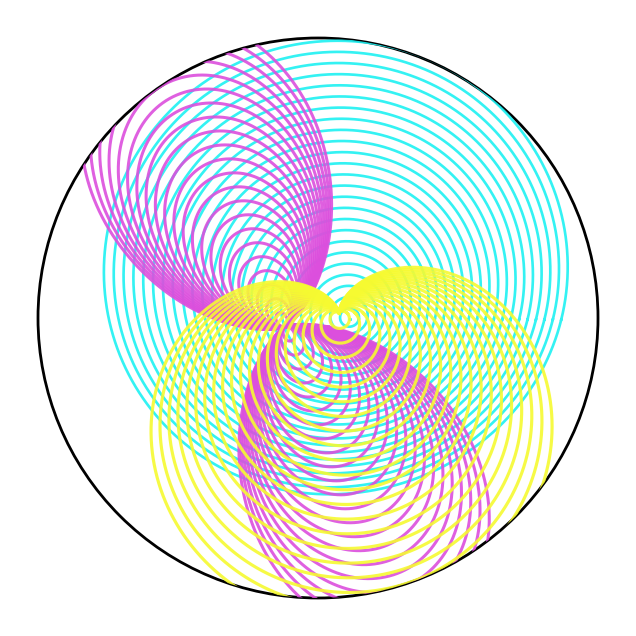
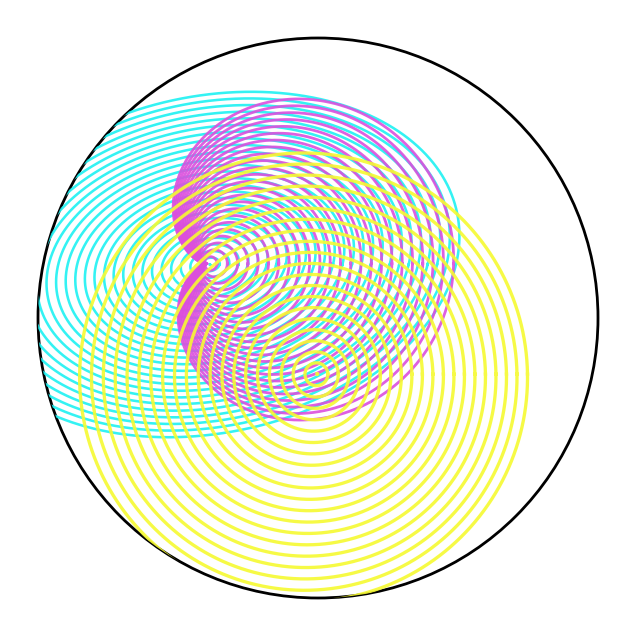
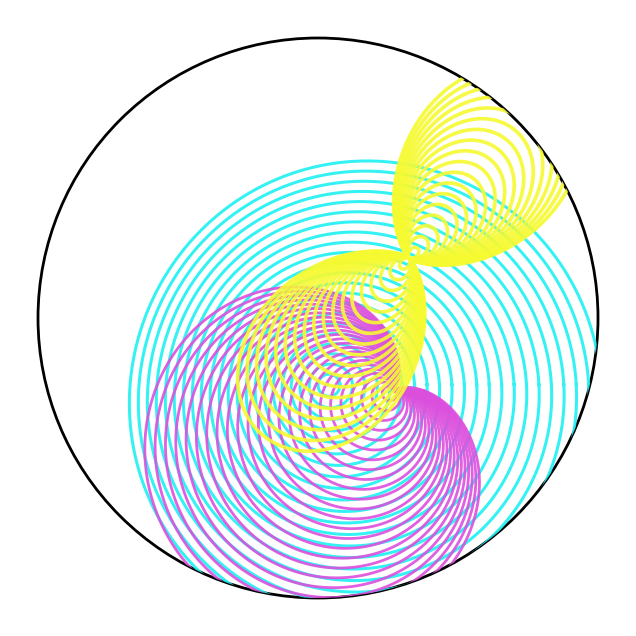
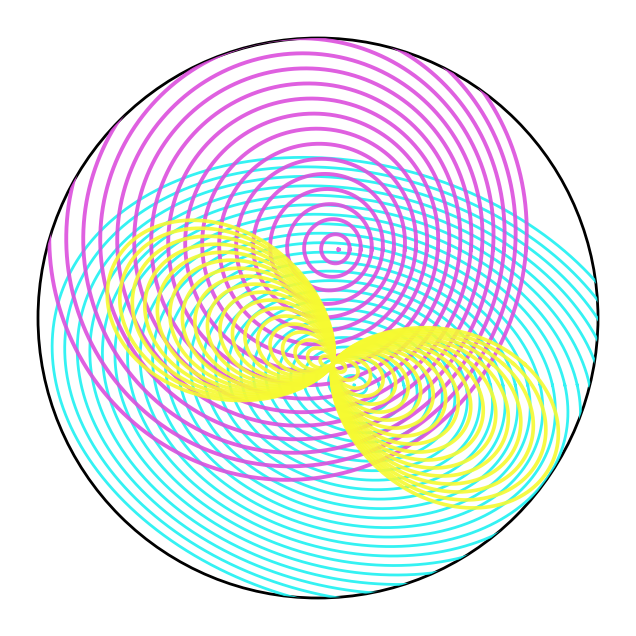
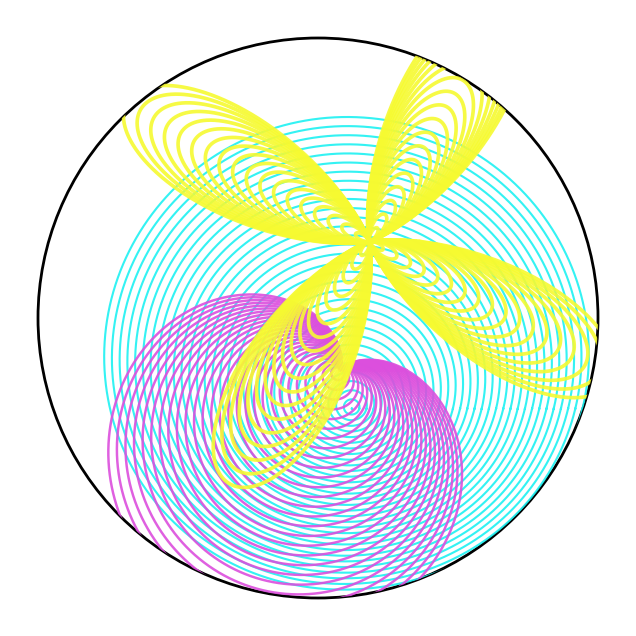
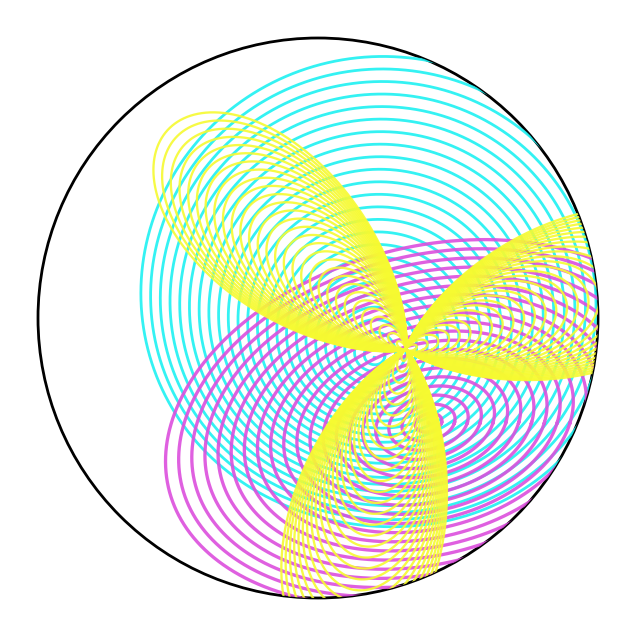
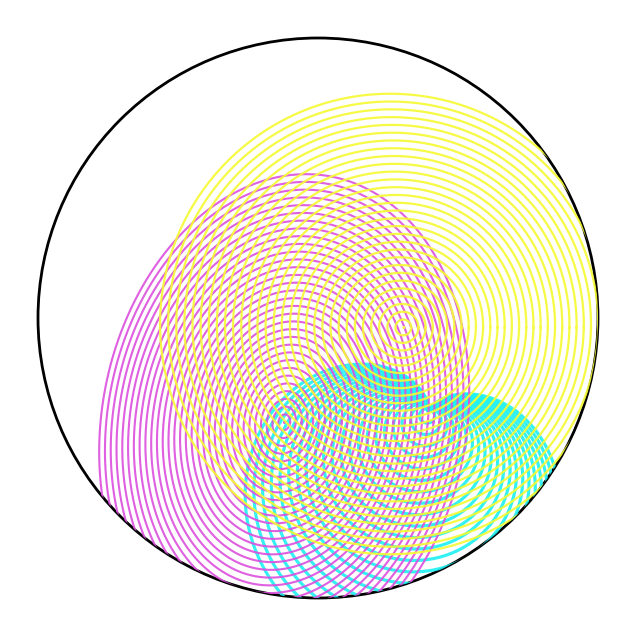
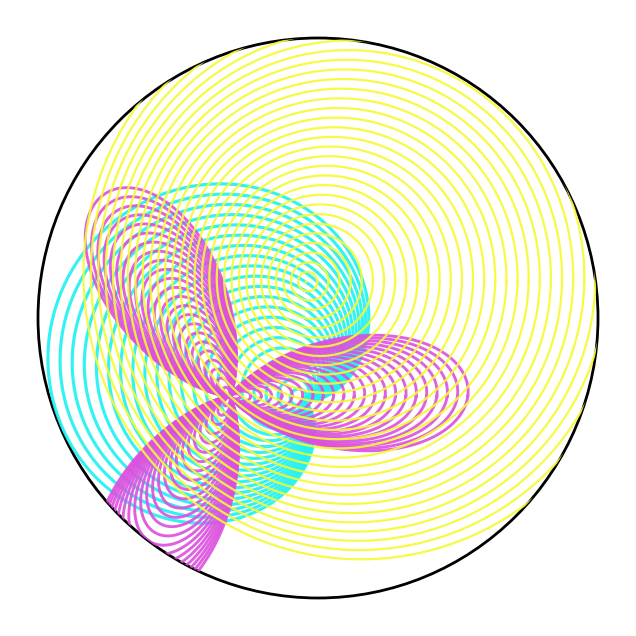

Python code for these plots, in order:
import numpy as np
import matplotlib.pyplot as plt
import hashlib
import random
from matplotlib.patches import PathPatch
import os
import json

def generate_guilloche(product_id, output_file='guilloche.png', size=800):
    # Hash product ID for unique seed
    seed = int(hashlib.sha256(str(product_id).encode()).hexdigest(), 16) % (2**32)
    random.seed(seed)
    
    # Exact colors from client
    colors = ['#1EF1F2', '#DC4FDD', '#F6FA31']
    
    # Unique shapes per color (no duplicates) — removed 'circle', added 'leaf' (heart-like)
    shape_types = random.sample(['arc', 'oval', 'loop', 'leaf'], 3)
    
    # Setup plot
    fig, ax = plt.subplots(figsize=(size/100, size/100), dpi=100)
    # Force white figure + axis background so saved image has white inside circle
    fig.patch.set_facecolor('white')
    ax.set_facecolor('white')
    ax.set_aspect('equal')
    ax.axis('off')
    
    # Outer black circular boundary
    boundary = plt.Circle((0, 0), 1, color='black', fill=False, linewidth=2)
    ax.add_patch(boundary)
    ax.set_xlim(-1.1, 1.1)
    ax.set_ylim(-1.1, 1.1)
    
    # Create clip path as PathPatch — make it invisible (no fill / no edge)
    from matplotlib.path import Path
    # create a circle patch for clipping but DO NOT draw a filled patch
    clip_circle = plt.Circle((0, 0), 1, visible=False, transform=ax.transData)
    # create a PathPatch but explicitly set no face/edge so it won't draw
    clip_path = PathPatch(clip_circle.get_path(), transform=ax.transData,
                          facecolor='none', edgecolor='none', linewidth=0)
    clip_path.set_visible(False)   # extra safeguard: make it invisible
    ax.add_patch(clip_path)  # Add to axes for clipping reference
    
    # High-res theta for smooth curves
    theta = np.linspace(0, 2 * np.pi, 10000)
    
    # Prepare JSON spec structure
    spec = {
        "product_id": str(product_id),
        "seed": seed,
        "colors": colors,
        "shape_types": list(shape_types),
        "size": size,
        "per_shape": []
    }
    
    # Draw patterns for each color
    for i, color in enumerate(colors):
        shape = shape_types[i]
        # Random offset center within boundary
        cx, cy = random.uniform(-0.4, 0.4), random.uniform(-0.4, 0.4)
        # Shared params for uniqueness and coverage
        amp = random.uniform(0.05, 0.3)  # Modulation amplitude
        phase = random.uniform(0, 2 * np.pi)  # Phase shift
        lobes = random.randint(2, 4)  # Lobe count where applicable
        # fewer concentric steps -> larger visible gaps for print
        density = random.randint(18, 36)  # was 60..100, now 18..36
        linewidth = 50.0 / density
        scale = random.uniform(0.8, 1.2)  # Overall scaling for coverage
        
        # Store per-shape params into spec
        shape_entry = {
            "index": i,
            "color": color,
            "shape": shape,
            "center": [cx, cy],
            "amp": amp,
            "phase": phase,
            "lobes": lobes,
            "density": density,
            "scale": scale
        }
        spec["per_shape"].append(shape_entry)
        
        # Shape-specific radius modulation (removed 'circle', added 'leaf' as heart-like)
        if shape == 'arc':
            r_base = 1 + amp * np.cos(theta + phase)  # Arc-like bulges
        elif shape == 'oval':
            a = 1.0 + random.uniform(0.1, 0.3)
            b = 1.0 - random.uniform(0.1, 0.3)
            # also store a,b in spec
            shape_entry["oval_a"] = a
            shape_entry["oval_b"] = b
            r_base = a * b / np.sqrt((b * np.cos(theta + phase))**2 + (a * np.sin(theta + phase))**2)  # Elliptic
        elif shape == 'loop':
            # Slimmer "infinity" lobes: sharpen peaks by raising abs(cos) to power >1,
            # add a tiny floor so inner rings exist, then normalize.
            exponent = 2.5
            raw = (np.abs(np.cos((lobes / 2.0) * theta + phase)) + 0.01) ** exponent
            # store exponent for debug
            shape_entry["loop_exponent"] = exponent
            if raw.max() > 0:
                r_base = raw / np.max(raw)
            else:
                r_base = np.full_like(theta, 1.0)
        elif shape == 'leaf':
            # Heart-like polar curve: r = 1 - sin(theta + phase)
            # shift & clip to keep positive, then normalize
            r_leaf = 1.0 - np.sin(theta + phase)
            # small floor to ensure inner rings exist
            r_leaf = np.clip(r_leaf, 0.01, None)
            # normalize
            if r_leaf.max() > 0:
                r_base = r_leaf / np.max(r_leaf)
            else:
                r_base = np.full_like(theta, 1.0)
            # record that this is the heart-like leaf
            shape_entry["leaf_type"] = "heart_polar_r=1-sin(theta+phase)"
        else:
            r_base = np.full_like(theta, 1.0)
        
        # Normalize and scale for coverage
        r_base = (r_base / np.max(r_base)) * scale
        
        # Plot concentric layers for guilloche effect, starting near center
        for d in np.linspace(0.001, 1, density):  # Start very close to center to fill it
            r = d * r_base
            x = r * np.cos(theta) + cx
            y = r * np.sin(theta) + cy
            # Thicker strokes for print-readability
            lines = ax.plot(x, y, color=color, linewidth=linewidth, alpha=0.9)
            # Clip each line to the clip_path (clip patch is invisible)
            for line in lines:
                line.set_clip_path(clip_path)
    
    # Save with a white background (transparent=False ensures white inside circle)
    plt.savefig(output_file, bbox_inches='tight', pad_inches=0, transparent=False, facecolor=fig.get_facecolor())
    plt.close()
    
    # Write JSON spec next to the output file
    try:
        json_path = os.path.splitext(output_file)[0] + ".json"
        with open(json_path, "w") as jf:
            json.dump(spec, jf, indent=2)
    except Exception as e:
        print("Warning: failed to write JSON spec:", e)

def batch_generate(count=8, size=800):
    # Save into "patterns" folder next to the script (or cwd if __file__ not defined)
    if "__file__" in globals():
        base_dir = os.path.dirname(os.path.abspath(__file__))
    else:
        base_dir = os.getcwd()
    out_dir = os.path.join(base_dir, "patterns3")
    os.makedirs(out_dir, exist_ok=True)
    
    for i in range(count):
        # create a deterministic-ish product id per image (you can change prefix)
        pid = f"PATTERN_{i+1}"
        out_file = os.path.join(out_dir, f"guilloche_{pid}.png")
        print("Generating:", out_file)
        generate_guilloche(product_id=pid, output_file=out_file, size=size)
    print("Done — images written to:", out_dir)

if __name__ == "__main__":
    # Change the number here if you want more/less images
    N_IMAGES = 8
    batch_generate(count=N_IMAGES, size=800)
